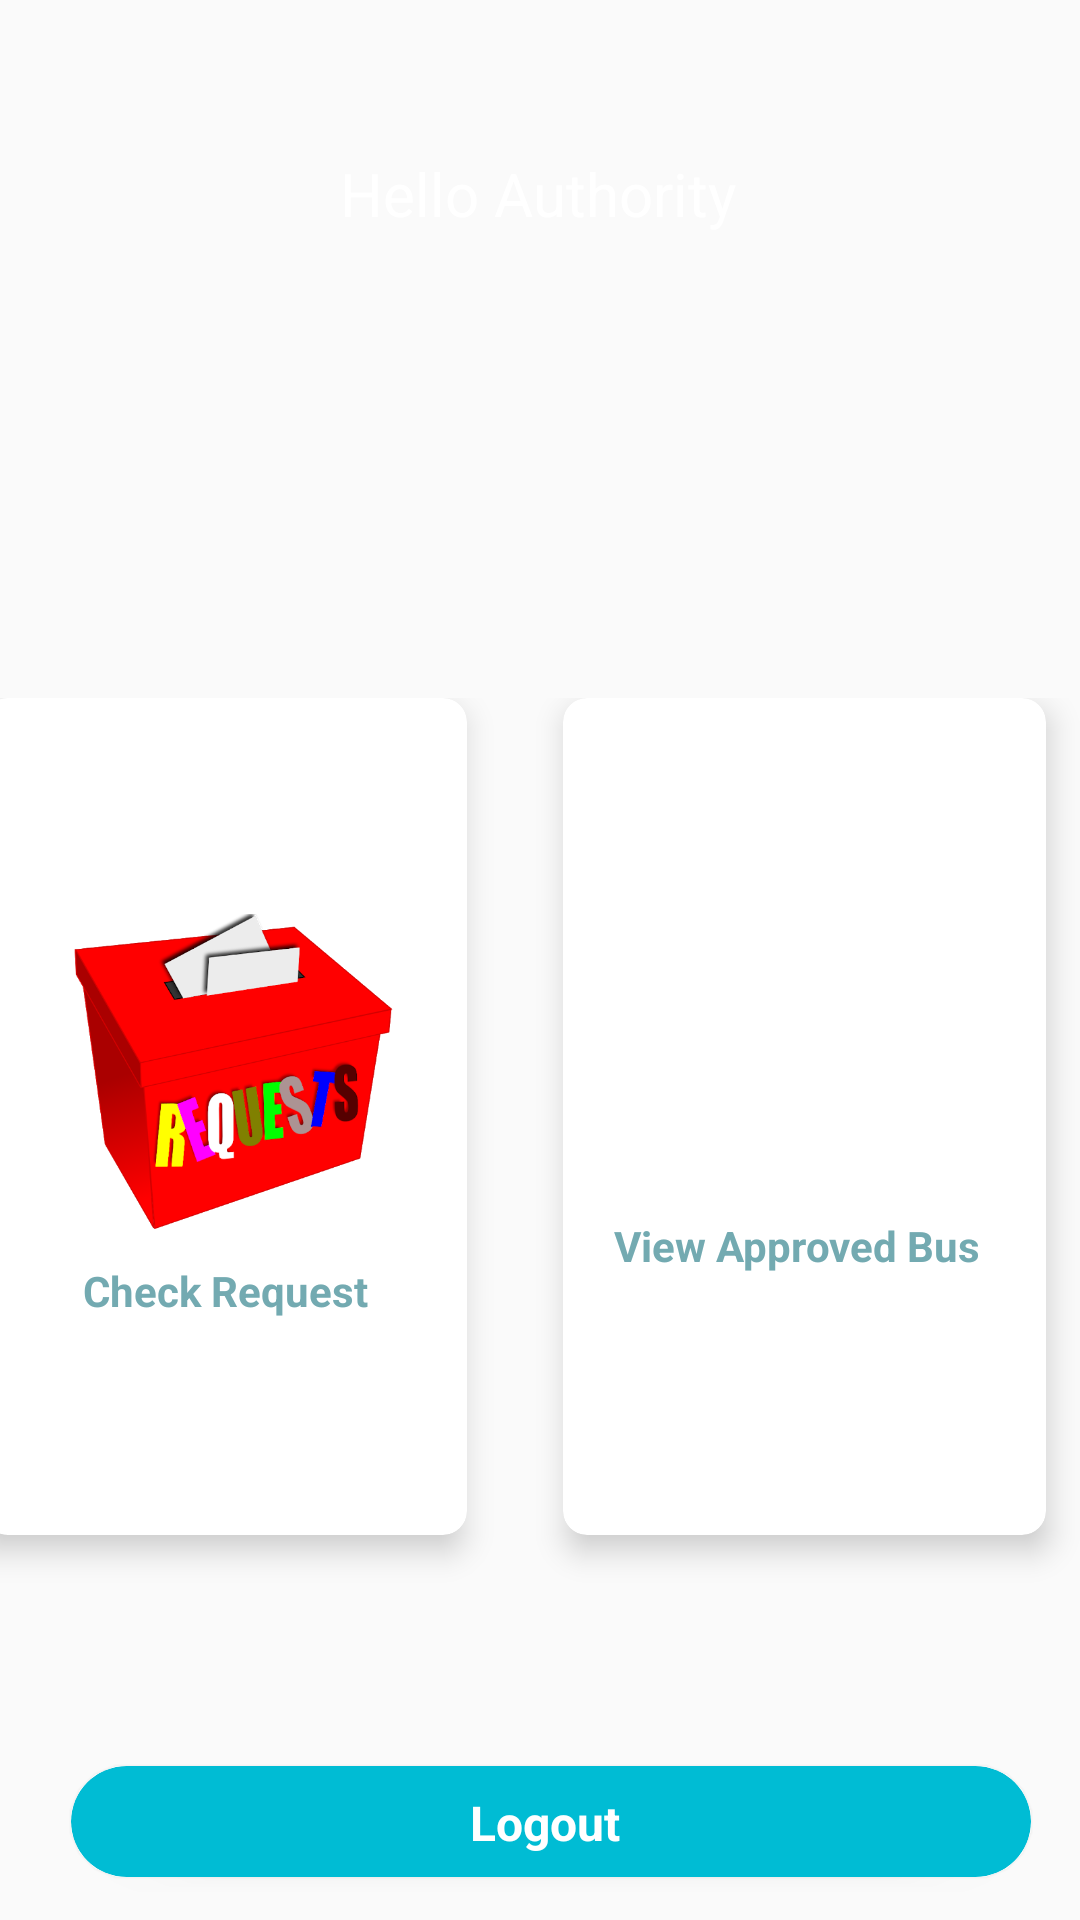

Android layout source for this screen:
<!-- AndroidManifest.xml: application theme AppTheme -->
<!-- res/layout/activty_authority.xml -->
<?xml version="1.0" encoding="utf-8"?>
<androidx.constraintlayout.widget.ConstraintLayout xmlns:android="http://schemas.android.com/apk/res/android"
    xmlns:app="http://schemas.android.com/apk/res-auto"
    xmlns:tools="http://schemas.android.com/tools"
    android:layout_width="match_parent"
    android:layout_height="match_parent">


    <View
        android:id="@+id/bg_top_header3"
        android:layout_width="match_parent"
        android:layout_height="230dp"
        android:background="@drawable/top_header"
        app:layout_constraintStart_toStartOf="parent"
        app:layout_constraintTop_toTopOf="parent" />

    <TextView
        android:id="@+id/user_name3"
        android:layout_width="wrap_content"
        android:layout_height="wrap_content"

        android:text="Hello Authority"
        android:textColor="#ffffff"
        android:textSize="20sp"
        app:layout_constraintBottom_toBottomOf="parent"
        app:layout_constraintEnd_toEndOf="parent"
        app:layout_constraintHorizontal_bias="0.497"
        app:layout_constraintStart_toStartOf="parent"
        app:layout_constraintTop_toTopOf="parent"
        app:layout_constraintVertical_bias="0.083" />

    <GridLayout
        android:id="@+id/gridLayout1"
        android:layout_width="414dp"
        android:layout_height="323dp"
        android:layout_marginTop="110dp"
        android:layout_marginBottom="60dp"
        android:alignmentMode="alignMargins"
        android:columnCount="2"
        android:columnOrderPreserved="false"
        android:padding="14dp"
        android:rowCount="3"
        app:layout_constraintBottom_toBottomOf="parent"
        app:layout_constraintEnd_toEndOf="parent"
        app:layout_constraintHorizontal_bias="0.666"
        app:layout_constraintStart_toStartOf="parent"
        app:layout_constraintTop_toTopOf="@id/bg_top_header3"
        app:layout_constraintVertical_bias="0.739"
        app:layout_editor_absoluteX="0dp">

        <androidx.cardview.widget.CardView
            android:id="@+id/authority_card111"
            android:layout_width="0dp"
            android:layout_height="0dp"
            android:layout_rowWeight="1"
            android:layout_columnWeight="1"
            android:layout_marginLeft="16dp"
            android:layout_marginRight="16dp"
            android:layout_marginBottom="16dp"
            android:background="@color/blue"
            app:cardCornerRadius="8dp"
            app:cardElevation="6dp">

            <LinearLayout
                android:layout_width="wrap_content"
                android:layout_height="wrap_content"
                android:layout_gravity="center_horizontal|center_vertical"
                android:layout_margin="16dp"
                android:gravity="center"
                android:orientation="vertical">

                <ImageView
                    android:layout_width="115dp"
                    android:layout_height="108dp"
                    android:layout_gravity="center_horizontal"
                    android:background="@drawable/request" />

                <TextView
                    android:layout_width="wrap_content"
                    android:layout_height="wrap_content"
                    android:layout_marginTop="8dp"
                    android:text="Check Request"
                    android:textColor="@color/ash"
                    android:textSize="14sp"
                    android:textStyle="bold" />
            </LinearLayout>

        </androidx.cardview.widget.CardView>

        <androidx.cardview.widget.CardView
            android:id="@+id/authority_card222"
            android:layout_width="0dp"
            android:layout_height="0dp"
            android:layout_rowWeight="1"
            android:layout_columnWeight="1"
            android:layout_marginLeft="16dp"
            android:layout_marginRight="16dp"
            android:layout_marginBottom="16dp"
            android:background="@color/blue"
            app:cardCornerRadius="8dp"
            app:cardElevation="6dp">

            <LinearLayout
                android:layout_width="127dp"
                android:layout_height="141dp"
                android:layout_gravity="center_horizontal|center_vertical"
                android:layout_margin="16dp"
                android:gravity="center"
                android:orientation="vertical">

                <ImageView
                    android:layout_width="111dp"
                    android:layout_height="107dp"
                    android:layout_gravity="center_horizontal"
                    android:background="@drawable/bus_list" />

                <TextView
                    android:layout_width="match_parent"
                    android:layout_height="48dp"
                    android:layout_marginTop="8dp"
                    android:text="View Approved Bus"
                    android:textColor="@color/ash"
                    android:textSize="14sp"

                    android:textStyle="bold" />
            </LinearLayout>

        </androidx.cardview.widget.CardView>


    </GridLayout>

    <androidx.cardview.widget.CardView
        android:id="@+id/authority_card555"
        android:layout_width="320dp"
        android:layout_height="37dp"
        app:cardBackgroundColor="#00BCD4"
        app:cardCornerRadius="25dp"
        app:layout_constraintBottom_toBottomOf="parent"
        app:layout_constraintEnd_toEndOf="parent"
        app:layout_constraintHorizontal_bias="0.593"
        app:layout_constraintStart_toStartOf="parent"
        app:layout_constraintTop_toTopOf="parent"
        app:layout_constraintVertical_bias="0.976">

        <RelativeLayout
            android:layout_width="match_parent"
            android:layout_height="match_parent">

            <TextView
                android:id="@+id/authority_log_out_bt1"
                android:layout_width="155dp"
                android:layout_height="35dp"

                android:layout_alignParentStart="true"
                android:layout_alignParentLeft="true"
                android:layout_alignParentTop="true"
                android:layout_alignParentEnd="true"
                android:layout_alignParentRight="true"
                android:layout_alignParentBottom="true"
                android:layout_marginStart="73dp"
                android:layout_marginLeft="73dp"
                android:layout_marginTop="8dp"
                android:layout_marginEnd="92dp"
                android:layout_marginRight="92dp"
                android:layout_marginBottom="5dp"
                android:text="               Logout   "
                android:textColor="#fff"
                android:textSize="16sp"
                android:textStyle="bold" />
        </RelativeLayout>

    </androidx.cardview.widget.CardView>


</androidx.constraintlayout.widget.ConstraintLayout>
<!-- resources referenced by this layout -->
<resources>
  <color name="ash">#73AAB1</color>
  <color name="blue">#0A8FCC</color>
  <!-- drawable request: png bitmap (drawable, 54952 bytes) -->
  <style name="AppTheme" parent="Theme.AppCompat.Light.NoActionBar">
          
          <item name="colorPrimary">@color/blue</item>
          <item name="colorPrimaryDark">@color/light_blue</item>
          <item name="colorAccent">@color/nil</item>
      </style>
  <color name="light_blue">#78ffd6</color>
  <color name="nil">#16D8C5</color>
</resources>
